Run: headless pygame with SDL's dummy video driver; simulated clock (each Clock.tick advances the game by its frame time, no real sleeping); random seed 0; keys injected as events and as key.get_pressed() state; no mouse input.
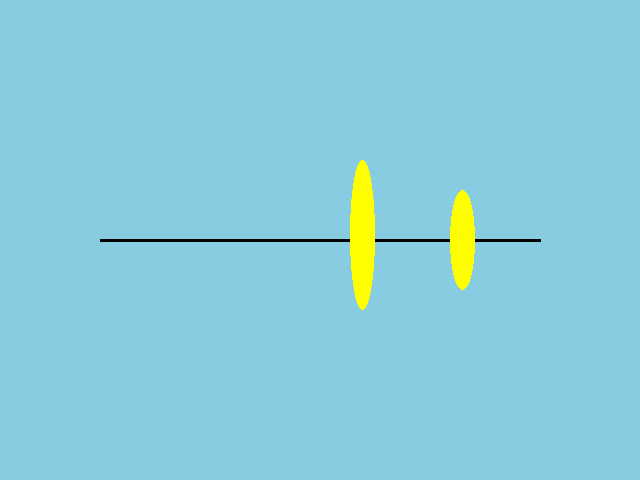
Frame 1 of 4 · flips 1–60 · no input
Frame 2 of 4 · flips 61–180 · tapped SPACE, RETURN · held RIGHT (→), D · screen unchanged from frame 1, image omitted
Frame 3 of 4 · flips 181–300 · held DOWN (↓), S · screen unchanged from frame 2, image omitted
Frame 4 of 4 · flips 301–420 · held LEFT (←), A, UP (↑), W · screen unchanged from frame 3, image omitted

The pygame program that drew these frames:

import pygame as pg
import math

class Rays:
    def __init__(self,location=[],destination=[]):
        self.location = location
        self.destination = destination

def main():
    screen = pg.display.set_mode((640,480))
    pg.display.set_caption("Refracting Telescope")

    height_object = 10
    distance_object = 5
    clock = pg.time.Clock()

    
    while True:
        clock.tick(60)
        background = pg.Surface(screen.get_size())
        background = background.convert()
        background.fill((136, 204, 226))

        for event in pg.event.get():
            if event.type == pg.QUIT:   break

        pg.draw.line(background,(0,0,0),[100,240],[540, 240],3)
        pg.draw.ellipse(background,(255,255,0),[350,90+70,25,150],0)
        pg.draw.ellipse(background,(255,255,0),[450,140+50,25,100],0)    
        screen.blit(background, (0,0))
        pg.display.flip()



main()
pg.quit()
